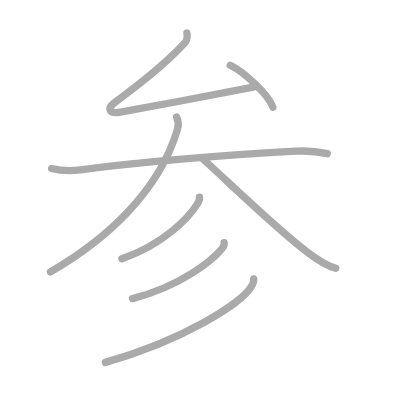
t = 0.00 s
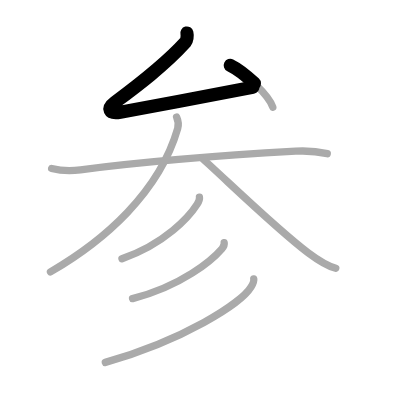
t = 1.50 s
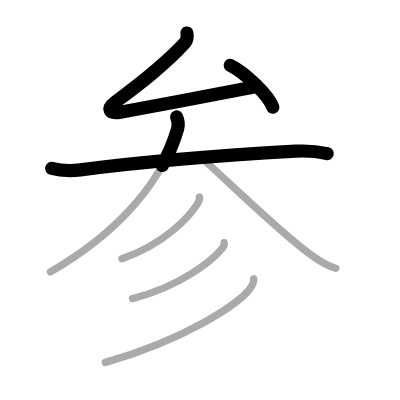
t = 3.25 s
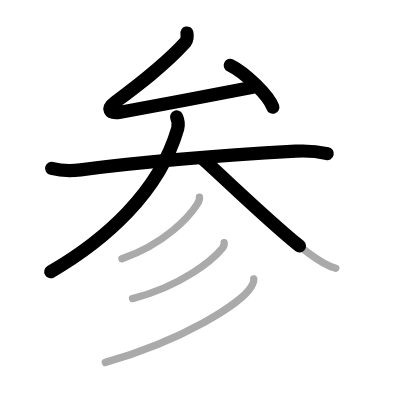
t = 4.75 s
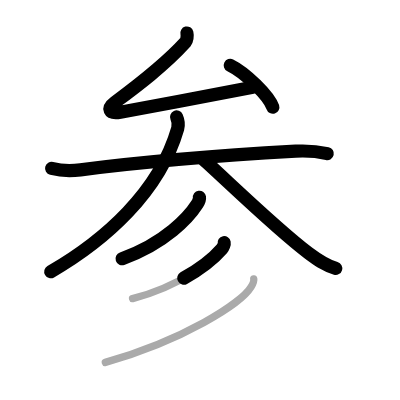
t = 6.50 s
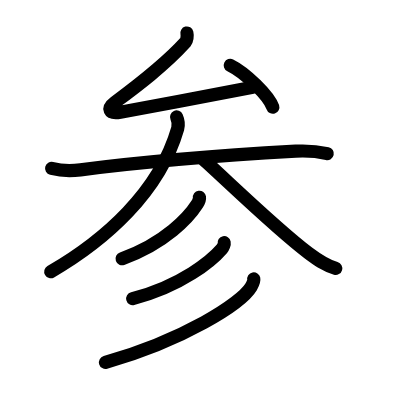
t = 8.00 s

The animated SVG that drew these frames (rendered in a browser with its animation timeline set to each time). Animation: 8 SMIL elements (animate=8); one cycle of 8.00 s.

<?xml version="1.0" standalone="no"?>
<!DOCTYPE svg PUBLIC "-//W3C//DTD SVG 1.1//EN"   "http://www.w3.org/Graphics/SVG/1.1/DTD/svg11.dtd">
<svg width="400px" height="400px"  version="1.1" xmlns="http://www.w3.org/2000/svg">
  <defs>
    <marker id="Triangle" viewBox="0 0 10 10" refX="0" refY="5" markerUnits="strokeWidth" markerWidth="3" style="stroke-opacity:0%;fill:#aaaaaa;" markerHeight="2" orient="auto">
      <path d="M 0 0 L 10 5 L 0 10 z" />
    </marker>
    
    <marker id="Arrow" viewBox="0 0 10 10" refX="5" refY="5" markerUnits="strokeWidth" markerWidth="1.8" style="stroke-opacity:0%;fill:#770000;" markerHeight="2" orient="auto">
      <path d="M 0 4 L 6 4 L 4 1 L 10 5 L 4 9 L 6 6 L 0 6 z" />
        <circle cx="5" cy="5" r="5" />
      </marker>
    
    <marker id="TriangleRed" viewBox="0 0 10 10" refX="0" refY="5" markerUnits="strokeWidth" markerWidth="3" style="stroke-opacity:0%;fill:#CC0000;" markerHeight="2" orient="auto">
      <path d="M 0 0 L 10 5 L 0 10 z" />
    </marker>
    
    <marker id="ArrowRed" viewBox="0 0 10 10" refX="5" refY="5" markerUnits="strokeWidth" markerWidth="1.8" style="stroke-opacity:0%;fill:#CC0000;" markerHeight="2" orient="auto">
      <path d="M 0 4 L 6 4 L 4 1 L 10 5 L 4 9 L 6 6 L 0 6 z" />
        <circle cx="5" cy="5" r="5" />
      </marker>
    
  </defs>
  
  <path style="fill:#ffffff; fill-opacity:100%; fill-rule:evenodd; stroke-width:0;" d="M 0 0 L 400px 0 L 400px 400px L 0 400px L 0 0" />

  <g transform="scale(3.6697247706422 3.6697247706422)">
<path style="fill:none; fill-opacity:0%; fill-rule:evenodd; stroke:#aaaaaa; stroke-opacity:100%; stroke-width: 1.5pt; stroke-linejoin:round; stroke-linecap:round;" d="M50.93 9c0.19 0.75 0 2.05-0.39 2.49c-5.79 6.39-13.29 12.01-19.28 16.45c-2.11 1.56-1.69 3.23 1.53 2.64C44.12 28.5 58.88 25.75 69 23.75"></path>
<path style="fill:none; fill-opacity:0%; fill-rule:evenodd; stroke:#aaaaaa; stroke-opacity:100%; stroke-width: 1.5pt; stroke-linejoin:round; stroke-linecap:round;" d="M62.75 17.8c4.09 2.01 10.57 8.28 11.59 11.42"></path>
<path style="fill:none; fill-opacity:0%; fill-rule:evenodd; stroke:#aaaaaa; stroke-opacity:100%; stroke-width: 1.5pt; stroke-linejoin:round; stroke-linecap:round;" d="M14.07 45.9c2.59 0.65 5.97 0.62 7.86 0.38C39.88 43.98 63 42.19 80.56 41.2c2.35-0.13 6.03 0.08 8.62 0.67"></path>
<path style="fill:none; fill-opacity:0%; fill-rule:evenodd; stroke:#aaaaaa; stroke-opacity:100%; stroke-width: 1.5pt; stroke-linejoin:round; stroke-linecap:round;" d="M48.12 31.88c0.48 1.07 0.64 1.98 0.3 3.16C43.38 52.5 28.38 65.62 13.75 74.08"></path>
<path style="fill:none; fill-opacity:0%; fill-rule:evenodd; stroke:#aaaaaa; stroke-opacity:100%; stroke-width: 1.5pt; stroke-linejoin:round; stroke-linecap:round;" d="M55.34 43.36c6.71 6.04 20.28 19.26 28.7 25.57c2.32 1.74 4.46 3.32 7.46 4.19"></path>
<path style="fill:none; fill-opacity:0%; fill-rule:evenodd; stroke:#aaaaaa; stroke-opacity:100%; stroke-width: 1.5pt; stroke-linejoin:round; stroke-linecap:round;" d="M54.35 53.75c0.06 0.4-0.27 1.34-0.6 1.87c-2.2 3.45-8.73 10.76-20.51 14.89"></path>
<path style="fill:none; fill-opacity:0%; fill-rule:evenodd; stroke:#aaaaaa; stroke-opacity:100%; stroke-width: 1.5pt; stroke-linejoin:round; stroke-linecap:round;" d="M61.09 66.14c0.07 0.35-0.24 1.21-0.63 1.66c-2.66 3.1-10.96 10.14-24.34 13.57"></path>
<path style="fill:none; fill-opacity:0%; fill-rule:evenodd; stroke:#aaaaaa; stroke-opacity:100%; stroke-width: 1.5pt; stroke-linejoin:round; stroke-linecap:round;" d="M69.15 76c0.11 0.54-0.26 1.38-0.72 2.16C65.71 82.7 50.09 92.65 28.7 98.75"></path>

<path style="fill:none; fill-opacity:0%; fill-rule:evenodd; stroke:#000000; stroke-opacity:100%; stroke-width: 2.7pt; stroke-linejoin:round; stroke-linecap:round;" d="M50.93 9c0.19 0.75 0 2.05-0.39 2.49c-5.79 6.39-13.29 12.01-19.28 16.45c-2.11 1.56-1.69 3.23 1.53 2.64C44.12 28.5 58.88 25.75 69 23.75" pathLength="100" stroke-dashoffset="100" stroke-dasharray="100 105"><animate id="dashAnim1" attributeName="stroke-dashoffset" from="100" to="0" dur="1s" calcMode="linear" fill="freeze"/></path>
<path style="fill:none; fill-opacity:0%; fill-rule:evenodd; stroke:#000000; stroke-opacity:100%; stroke-width: 2.7pt; stroke-linejoin:round; stroke-linecap:round;" d="M62.75 17.8c4.09 2.01 10.57 8.28 11.59 11.42" pathLength="100" stroke-dashoffset="100" stroke-dasharray="100 105"><animate id="dashAnim2" attributeName="stroke-dashoffset" from="100" to="0" dur="1s" calcMode="linear" begin="dashAnim1.end" fill="freeze"/></path>
<path style="fill:none; fill-opacity:0%; fill-rule:evenodd; stroke:#000000; stroke-opacity:100%; stroke-width: 2.7pt; stroke-linejoin:round; stroke-linecap:round;" d="M14.07 45.9c2.59 0.65 5.97 0.62 7.86 0.38C39.88 43.98 63 42.19 80.56 41.2c2.35-0.13 6.03 0.08 8.62 0.67" pathLength="100" stroke-dashoffset="100" stroke-dasharray="100 105"><animate id="dashAnim3" attributeName="stroke-dashoffset" from="100" to="0" dur="1s" calcMode="linear" begin="dashAnim2.end" fill="freeze"/></path>
<path style="fill:none; fill-opacity:0%; fill-rule:evenodd; stroke:#000000; stroke-opacity:100%; stroke-width: 2.7pt; stroke-linejoin:round; stroke-linecap:round;" d="M48.12 31.88c0.48 1.07 0.64 1.98 0.3 3.16C43.38 52.5 28.38 65.62 13.75 74.08" pathLength="100" stroke-dashoffset="100" stroke-dasharray="100 105"><animate id="dashAnim4" attributeName="stroke-dashoffset" from="100" to="0" dur="1s" calcMode="linear" begin="dashAnim3.end" fill="freeze"/></path>
<path style="fill:none; fill-opacity:0%; fill-rule:evenodd; stroke:#000000; stroke-opacity:100%; stroke-width: 2.7pt; stroke-linejoin:round; stroke-linecap:round;" d="M55.34 43.36c6.71 6.04 20.28 19.26 28.7 25.57c2.32 1.74 4.46 3.32 7.46 4.19" pathLength="100" stroke-dashoffset="100" stroke-dasharray="100 105"><animate id="dashAnim5" attributeName="stroke-dashoffset" from="100" to="0" dur="1s" calcMode="linear" begin="dashAnim4.end" fill="freeze"/></path>
<path style="fill:none; fill-opacity:0%; fill-rule:evenodd; stroke:#000000; stroke-opacity:100%; stroke-width: 2.7pt; stroke-linejoin:round; stroke-linecap:round;" d="M54.35 53.75c0.06 0.4-0.27 1.34-0.6 1.87c-2.2 3.45-8.73 10.76-20.51 14.89" pathLength="100" stroke-dashoffset="100" stroke-dasharray="100 105"><animate id="dashAnim6" attributeName="stroke-dashoffset" from="100" to="0" dur="1s" calcMode="linear" begin="dashAnim5.end" fill="freeze"/></path>
<path style="fill:none; fill-opacity:0%; fill-rule:evenodd; stroke:#000000; stroke-opacity:100%; stroke-width: 2.7pt; stroke-linejoin:round; stroke-linecap:round;" d="M61.09 66.14c0.07 0.35-0.24 1.21-0.63 1.66c-2.66 3.1-10.96 10.14-24.34 13.57" pathLength="100" stroke-dashoffset="100" stroke-dasharray="100 105"><animate id="dashAnim7" attributeName="stroke-dashoffset" from="100" to="0" dur="1s" calcMode="linear" begin="dashAnim6.end" fill="freeze"/></path>
<path style="fill:none; fill-opacity:0%; fill-rule:evenodd; stroke:#000000; stroke-opacity:100%; stroke-width: 2.7pt; stroke-linejoin:round; stroke-linecap:round;" d="M69.15 76c0.11 0.54-0.26 1.38-0.72 2.16C65.71 82.7 50.09 92.65 28.7 98.75" pathLength="100" stroke-dashoffset="100" stroke-dasharray="100 105"><animate id="dashAnim8" attributeName="stroke-dashoffset" from="100" to="0" dur="1s" calcMode="linear" begin="dashAnim7.end" fill="freeze"/></path>

</g>

</svg>  
          
